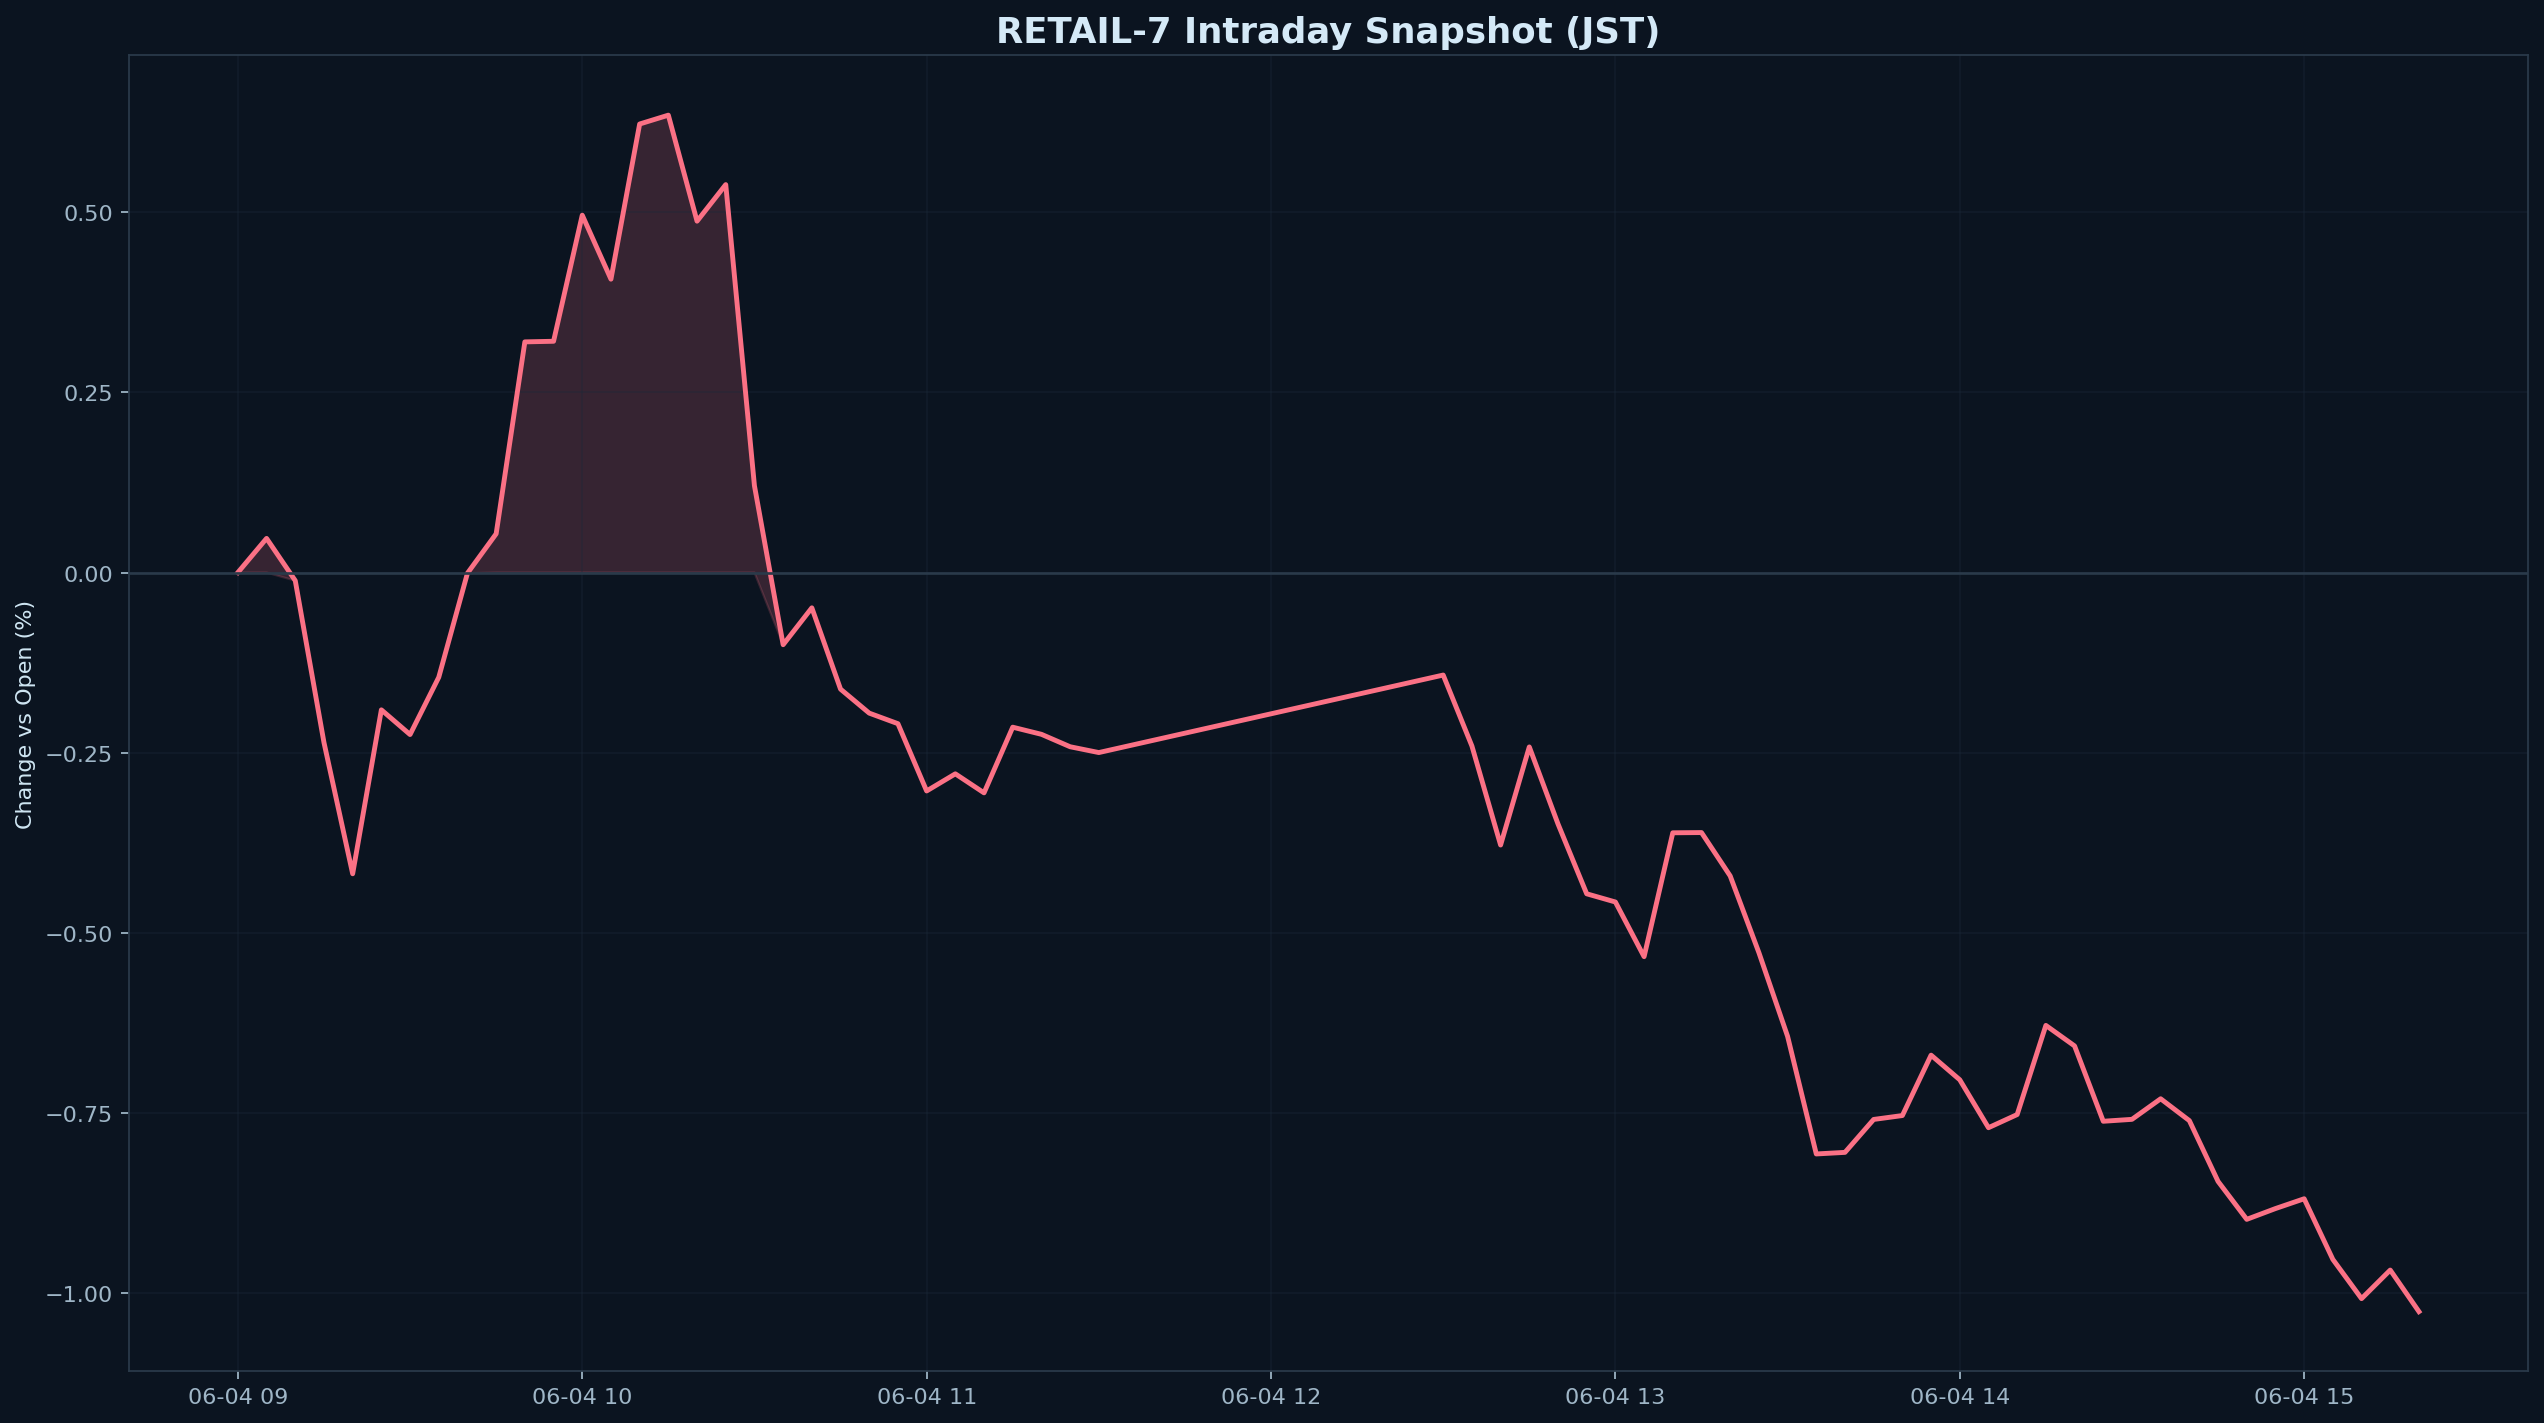

The file beside this chart, header and first rows:
datetime_jst, pct
2026-06-04 09:00:00+09:00, 0.000000
2026-06-04 09:05:00+09:00, 0.04736
2026-06-04 09:10:00+09:00, -0.01131
2026-06-04 09:15:00+09:00, -0.2359
2026-06-04 09:20:00+09:00, -0.4181
2026-06-04 09:25:00+09:00, -0.1906
2026-06-04 09:30:00+09:00, -0.2249
2026-06-04 09:35:00+09:00, -0.1454
2026-06-04 09:40:00+09:00, -0.000958
2026-06-04 09:45:00+09:00, 0.05375
2026-06-04 09:50:00+09:00, 0.3201
2026-06-04 09:55:00+09:00, 0.3209
2026-06-04 10:00:00+09:00, 0.4959
2026-06-04 10:05:00+09:00, 0.4071
2026-06-04 10:10:00+09:00, 0.6224
2026-06-04 10:15:00+09:00, 0.6347
2026-06-04 10:20:00+09:00, 0.4876
2026-06-04 10:25:00+09:00, 0.5383
2026-06-04 10:30:00+09:00, 0.1204
2026-06-04 10:35:00+09:00, -0.1002
2026-06-04 10:40:00+09:00, -0.04901
2026-06-04 10:45:00+09:00, -0.1618
2026-06-04 10:50:00+09:00, -0.1951
2026-06-04 10:55:00+09:00, -0.2098
2026-06-04 11:00:00+09:00, -0.3032
2026-06-04 11:05:00+09:00, -0.2794
2026-06-04 11:10:00+09:00, -0.3058
2026-06-04 11:15:00+09:00, -0.2147
2026-06-04 11:20:00+09:00, -0.2245
2026-06-04 11:25:00+09:00, -0.2418
2026-06-04 11:30:00+09:00, -0.2499
2026-06-04 12:30:00+09:00, -0.1423
2026-06-04 12:35:00+09:00, -0.2407
2026-06-04 12:40:00+09:00, -0.3782
2026-06-04 12:45:00+09:00, -0.242
2026-06-04 12:50:00+09:00, -0.3489
2026-06-04 12:55:00+09:00, -0.4459
2026-06-04 13:00:00+09:00, -0.4572
2026-06-04 13:05:00+09:00, -0.5331
2026-06-04 13:10:00+09:00, -0.3612
2026-06-04 13:15:00+09:00, -0.3609
2026-06-04 13:20:00+09:00, -0.4211
2026-06-04 13:25:00+09:00, -0.5275
2026-06-04 13:30:00+09:00, -0.6437
2026-06-04 13:35:00+09:00, -0.8069
2026-06-04 13:40:00+09:00, -0.8047
2026-06-04 13:45:00+09:00, -0.759
2026-06-04 13:50:00+09:00, -0.7536
2026-06-04 13:55:00+09:00, -0.6698
2026-06-04 14:00:00+09:00, -0.704
2026-06-04 14:05:00+09:00, -0.7705
2026-06-04 14:10:00+09:00, -0.7522
2026-06-04 14:15:00+09:00, -0.6285
2026-06-04 14:20:00+09:00, -0.657
2026-06-04 14:25:00+09:00, -0.7615
2026-06-04 14:30:00+09:00, -0.7589
2026-06-04 14:35:00+09:00, -0.7303
2026-06-04 14:40:00+09:00, -0.7607
2026-06-04 14:45:00+09:00, -0.845
2026-06-04 14:50:00+09:00, -0.8977
... 6 more rows
